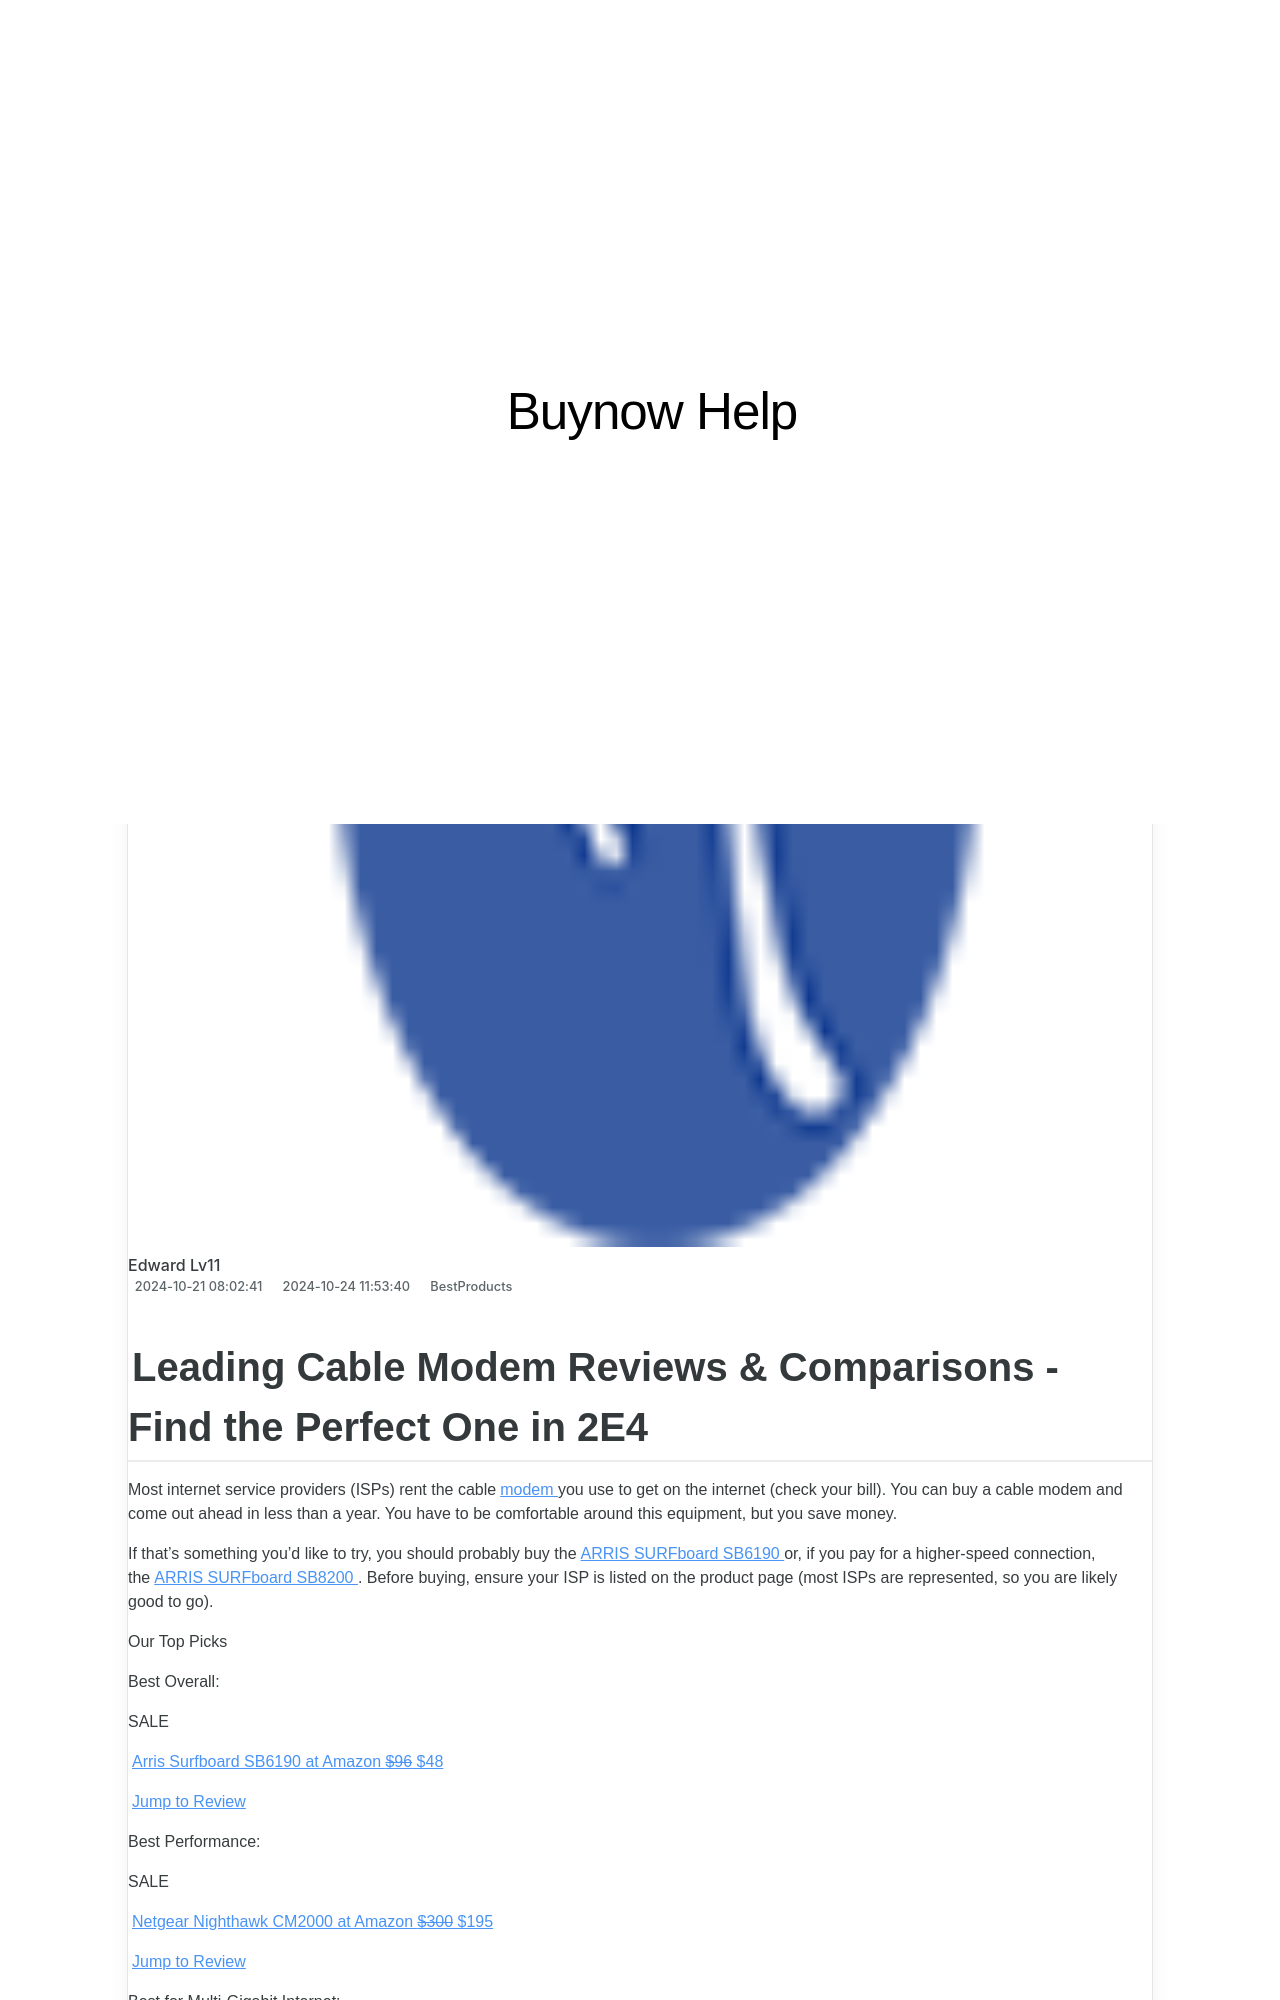

repository: techidaily/site-buynow-help · page: 2024s-leading-body-cams-reviewed-find-the-perfect-fit/index.html · generator: jekyll

---
title: 2024'S Leading Body Cams Reviewed - Find the Perfect Fit
date: 2024-10-21T08:02:41.391Z
updated: 2024-10-24T11:53:40.732Z
categories:
  - BestProducts
description: This Article Describes 2024'S Leading Body Cams Reviewed - Find the Perfect Fit
excerpt: This Article Describes 2024'S Leading Body Cams Reviewed - Find the Perfect Fit
thumbnail: https://www.lifewire.com/thmb/6us_LU6I6KD0wZRTDquVL0LvZ7A=/400x300/filters:no_upscale():max_bytes(150000):strip_icc():format(webp)/WatchGuardVideoVistaXLT-5b48cdc646e0fb005b5abf75-5c45b4ea46e0fb000141bdd0.jpg
---

## Leading Cable Modem Reviews & Comparisons - Find the Perfect One in 2E4

 Most internet service providers (ISPs) rent the cable[modem](https://www.lifewire.com/what-is-a-modem-817861) you use to get on the internet (check your bill). You can buy a cable modem and come out ahead in less than a year. You have to be comfortable around this equipment, but you save money.

 If that’s something you’d like to try, you should probably buy the[ARRIS SURFboard SB6190](https://www.amazon.com/dp/B016PE1X5K/?tag=lifewire-onsite-prod-20&ascsubtag=4082523%7Cn07a847e20ec943c2b0d3d7a354fae45416%7C) or, if you pay for a higher-speed connection, the[ARRIS SURFboard SB8200](https://www.amazon.com/dp/B07DY16W2Z/?tag=lifewire-onsite-prod-20&ascsubtag=4082523%7Cn07a847e20ec943c2b0d3d7a354fae45416%7C) . Before buying, ensure your ISP is listed on the product page (most ISPs are represented, so you are likely good to go).

 Our Top Picks

 Best Overall:

 SALE

[Arris Surfboard SB6190 at Amazon   ~~$96~~  $48](https://www.amazon.com/dp/B016PE1X5K/?tag=lifewire-onsite-prod-20&ascsubtag=4082523%7Cn07a847e20ec943c2b0d3d7a354fae45416%7CB016PE1X5K)

[Jump to Review](https://www.lifewire.com/#toc-best-overall-arris-surfboard-sb6190-docsis-30-32x8-cable-modem)

 Best Performance:

 SALE

[Netgear Nighthawk CM2000 at Amazon   ~~$300~~  $195](https://www.amazon.com/dp/B08GWNZ9VF?tag=lifewire-onsite-prod-20&ascsubtag=4082523%7Cn07a847e20ec943c2b0d3d7a354fae45416%7CB08GWNZ9VF)

[Jump to Review](https://www.lifewire.com/#toc-best-performance-netgear-nighthawk-cm2000-docsis-31-cable-modem)

 Best for Multi-Gigabit Internet:

[Motorola MB8611 at Walmart  $260](https://www.walmart.com/ip/528073648)

[Jump to Review](https://www.lifewire.com/#toc-best-for-multi-gigabit-internet-motorola-mb8611-docsis-31-cable-modem)

 Best Design:

 SALE

[Arris Surfboard S33 at Amazon   ~~$220~~  $181](https://www.amazon.com/dp/B08FMSC5WZ?tag=lifewire-onsite-prod-20&ascsubtag=4082523%7Cn07a847e20ec943c2b0d3d7a354fae45416%7CB08FMSC5WZ)

[Jump to Review](https://www.lifewire.com/#toc-best-design-arris-surfboard-s33-docsis-31-cable-modem)

 Best Value:

 SALE

[Arris Surfboard SB8200 at Amazon   ~~$190~~  $137](https://www.amazon.com/dp/B07DY16W2Z/?tag=lifewire-onsite-prod-20&ascsubtag=4082523%7Cn07a847e20ec943c2b0d3d7a354fae45416%7CB07DY16W2Z)

[Jump to Review](https://www.lifewire.com/#toc-best-value-arris-surfboard-sb8200-docsis-31-cable-modem)

 Basic Option:

[Netgear CM500 at Amazon  $60](https://www.amazon.com/dp/B06XH46MWW?tag=lifewire-onsite-prod-20&ascsubtag=4082523%7Cn07a847e20ec943c2b0d3d7a354fae45416%7CB06XH46MWW)

[Jump to Review](https://www.lifewire.com/#toc-basic-option-netgear-cm500-docsis-30-16x4-cable-modem)
